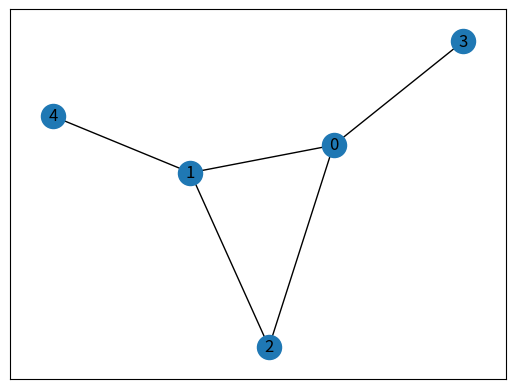

Source code (Python):
# Install networkx module with 'pip install networkx'
import networkx as nx
import matplotlib.pyplot as plt

class Graph:   
    def __init__(self):       
        self.edges = []

    def addEdge(self, fromVertex, toVertex):
        edge = [fromVertex, toVertex]
        self.edges.append(edge)

    def display(self):
        graph = nx.Graph()
        graph.add_edges_from(self.edges)
        nx.draw_networkx(graph)
        plt.show()

graph = Graph()
graph.addEdge(1, 0);
graph.addEdge(0, 2);
graph.addEdge(2, 1);
graph.addEdge(0, 3);
graph.addEdge(1, 4);

graph.display()
